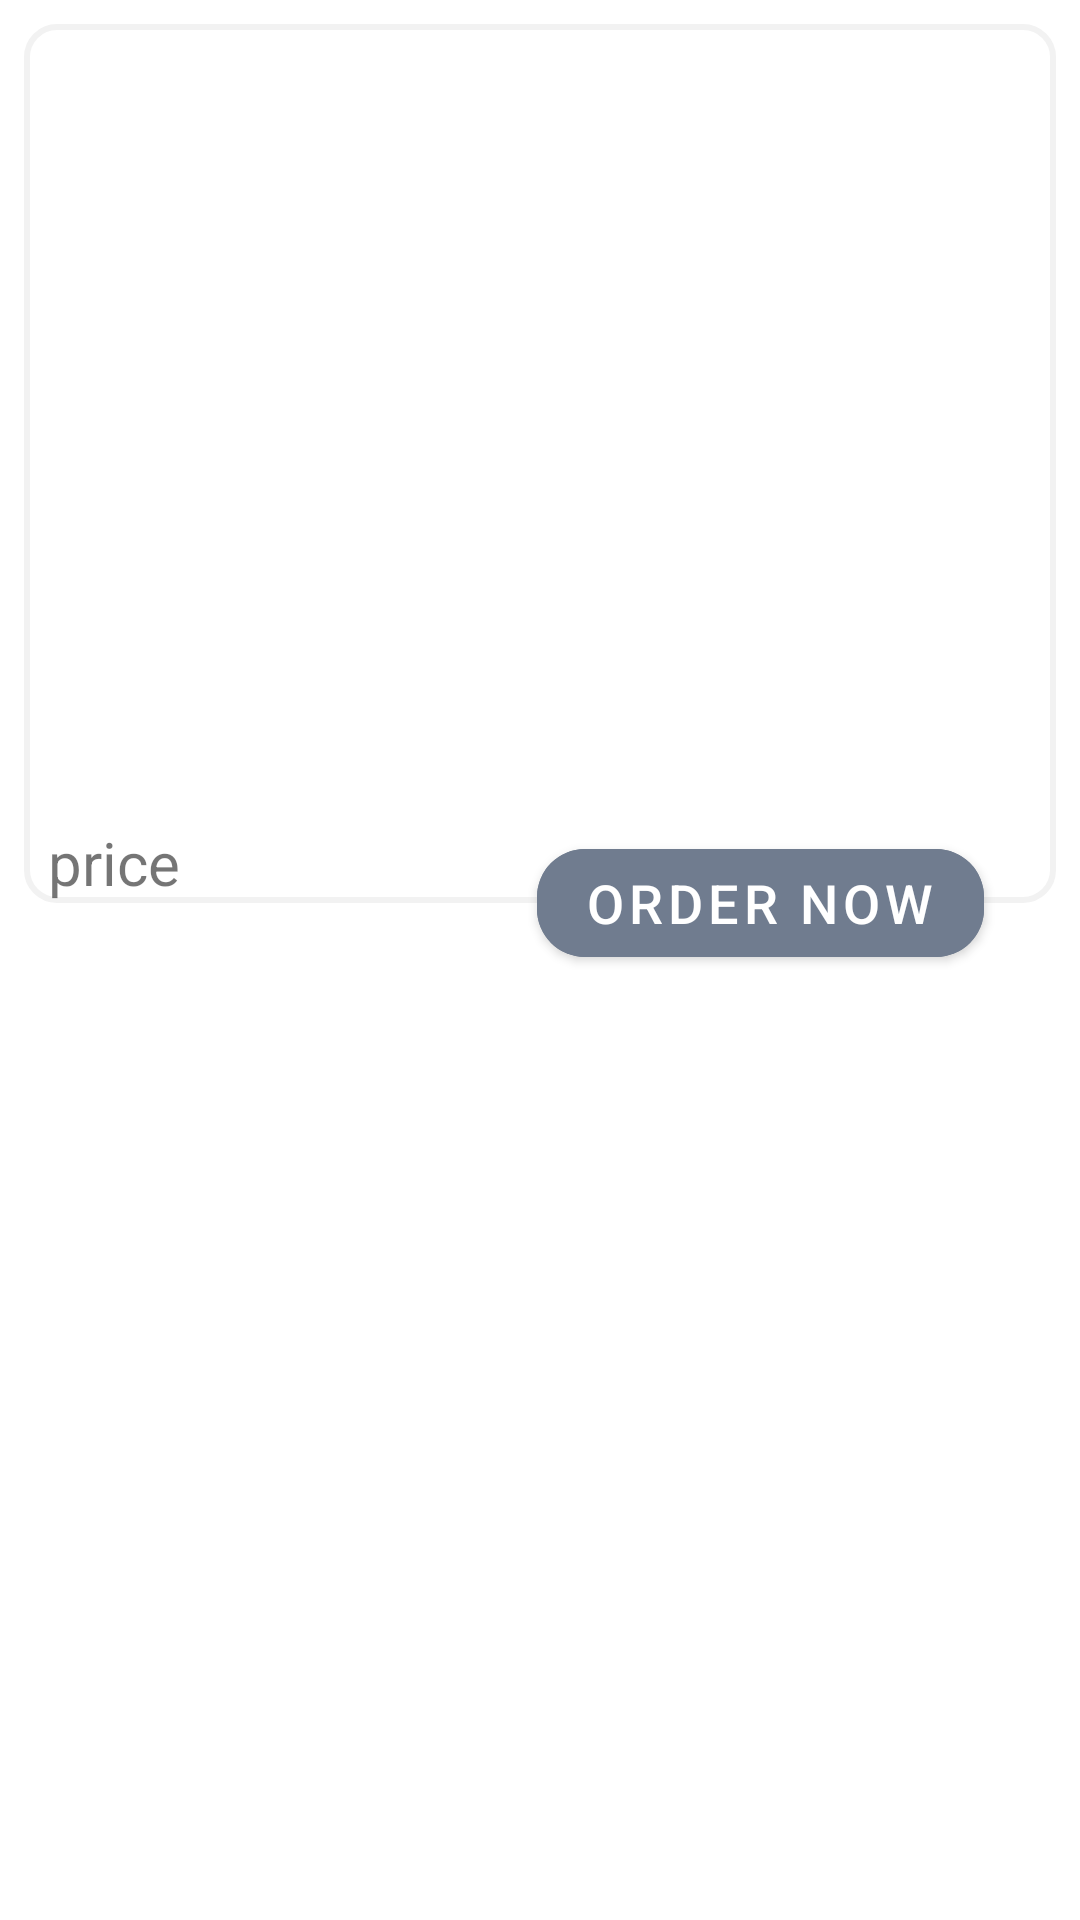

Reconstruct the res/layout file that produces this screen, plus the resources it refers to.
<!-- AndroidManifest.xml: application theme Theme.FurnitureTask -->
<!-- res/layout/offers_slider.xml -->
<?xml version="1.0" encoding="utf-8"?>
<androidx.constraintlayout.widget.ConstraintLayout xmlns:android="http://schemas.android.com/apk/res/android"
    xmlns:app="http://schemas.android.com/apk/res-auto"
    xmlns:tools="http://schemas.android.com/tools"
    android:layout_width="match_parent"
    android:layout_height="wrap_content"
    >
    <androidx.constraintlayout.widget.ConstraintLayout
        android:id="@+id/offers_card"
        android:layout_width="match_parent"
        android:layout_height="wrap_content"
        android:layout_margin="8dp"
        app:layout_constraintStart_toStartOf="parent"
        app:layout_constraintTop_toTopOf="parent"
        app:layout_constraintEnd_toEndOf="parent"
        android:background="@drawable/offers_background">
    <ImageView
        android:id="@+id/offers_slider_icon1"
        android:layout_width="45dp"
        android:layout_height="45dp"
        android:layout_marginTop="8dp"
        android:layout_marginStart="8dp"
        app:layout_constraintStart_toStartOf="parent"
        app:layout_constraintTop_toBottomOf="@+id/offers_slider_name" />

    <ImageView
        android:id="@+id/offers_slider_icon2"
        android:layout_width="45dp"
        android:layout_height="45dp"
        android:layout_marginTop="8dp"
        android:layout_marginStart="8dp"
        app:layout_constraintStart_toStartOf="parent"
        app:layout_constraintTop_toBottomOf="@+id/offers_slider_icon1" />

    <ImageView
        android:id="@+id/offers_slider_icon3"
        android:layout_width="45dp"
        android:layout_height="45dp"
        android:layout_marginTop="8dp"
        android:layout_marginStart="8dp"
        app:layout_constraintStart_toStartOf="parent"
        app:layout_constraintTop_toBottomOf="@+id/offers_slider_icon2" />

    <ImageView
        android:id="@+id/offers_slider_furnitureIcon"
        android:layout_width="64dp"
        android:layout_height="64dp"
        android:layout_marginTop="8dp"
        android:layout_marginStart="8dp"
        app:layout_constraintStart_toStartOf="parent"
        app:layout_constraintTop_toBottomOf="@+id/offers_slider_icon3" />

    <ImageView
        android:id="@+id/offers_img"
        android:layout_width="160dp"
        android:layout_height="0dp"
        android:layout_marginBottom="8dp"
        android:layout_marginEnd="8dp"
        app:layout_constraintBottom_toTopOf="@+id/guideline3"
        app:layout_constraintEnd_toEndOf="parent"
        app:layout_constraintTop_toBottomOf="@+id/guideline4"
        app:layout_constraintVertical_bias="0.49" />

    <TextView
        android:id="@+id/offers_slider_name"
        android:layout_width="wrap_content"
        android:layout_height="wrap_content"
        android:layout_marginTop="8dp"
        android:layout_marginStart="8dp"
        android:textColor="@color/black"
        android:textSize="20sp"
        android:textStyle="bold"
        app:layout_constraintStart_toStartOf="parent"
        app:layout_constraintTop_toTopOf="parent"
        tools:text=" انتريه مودرن" />

    <TextView
        android:id="@+id/offers_slider_product1"
        android:layout_width="wrap_content"
        android:layout_height="wrap_content"
        android:layout_marginStart="8dp"
        android:textSize="18sp"
        app:layout_constraintBottom_toBottomOf="@+id/offers_slider_icon1"
        app:layout_constraintStart_toEndOf="@+id/offers_slider_icon1"
        app:layout_constraintTop_toTopOf="@+id/offers_slider_icon1"
        tools:text="عرض 1" />

    <TextView
        android:id="@+id/offers_slider_product2"
        android:layout_width="wrap_content"
        android:layout_height="wrap_content"
        android:layout_marginStart="8dp"
        android:textSize="18sp"
        app:layout_constraintBottom_toBottomOf="@+id/offers_slider_icon2"
        app:layout_constraintStart_toEndOf="@+id/offers_slider_icon2"
        app:layout_constraintTop_toTopOf="@+id/offers_slider_icon2"
        tools:text="عرض2" />

    <TextView
        android:id="@+id/offers_slider_product3"
        android:layout_width="wrap_content"
        android:layout_height="wrap_content"
        android:layout_marginStart="8dp"
        android:textSize="18sp"
        app:layout_constraintBottom_toBottomOf="@+id/offers_slider_icon3"
        app:layout_constraintStart_toEndOf="@+id/offers_slider_icon3"
        app:layout_constraintTop_toTopOf="@+id/offers_slider_icon3"
        tools:text="عرض3" />

    <TextView
        android:id="@+id/offers_slider_furniture_name"
        android:layout_width="wrap_content"
        android:layout_height="wrap_content"
        android:layout_marginStart="8dp"
        android:textSize="20sp"
        app:layout_constraintBottom_toBottomOf="@+id/offers_slider_furnitureIcon"
        app:layout_constraintStart_toEndOf="@+id/offers_slider_furnitureIcon"
        app:layout_constraintTop_toTopOf="@+id/offers_slider_furnitureIcon"
        tools:text="عرض3" />
        <TextView
            android:id="@+id/offers_slider_pricetxt"
            android:layout_width="wrap_content"
            android:layout_height="wrap_content"
            android:layout_marginStart="8dp"
            android:textSize="20sp"
            app:layout_constraintStart_toStartOf="parent"
            app:layout_constraintTop_toBottomOf="@+id/offers_slider_furnitureIcon"
            android:text="@string/price_txt" />
    <TextView
        android:id="@+id/offers_slider_price"
        android:layout_width="wrap_content"
        android:layout_height="wrap_content"
        android:layout_marginStart="8dp"
        android:textSize="20sp"
        app:layout_constraintStart_toEndOf="@+id/offers_slider_pricetxt"
        app:layout_constraintTop_toBottomOf="@+id/offers_slider_furnitureIcon"
        tools:text="سعر العرض" />

    <androidx.constraintlayout.widget.Guideline
        android:id="@+id/guideline3"
        android:layout_width="wrap_content"
        android:layout_height="wrap_content"
        android:orientation="horizontal"
        app:layout_constraintGuide_begin="266dp" />

    <androidx.constraintlayout.widget.Guideline
        android:id="@+id/guideline4"
        android:layout_width="wrap_content"
        android:layout_height="wrap_content"
        android:orientation="horizontal"
        app:layout_constraintGuide_begin="16dp" />
    </androidx.constraintlayout.widget.ConstraintLayout>
    <com.google.android.material.button.MaterialButton
        android:id="@+id/offers_slider_orderBtn"
        android:layout_width="wrap_content"
        android:layout_height="wrap_content"
        app:layout_constraintEnd_toEndOf="parent"
        android:layout_marginEnd="32dp"
        app:cornerRadius="16dp"
       app:layout_constraintTop_toBottomOf="@+id/offers_card"
        app:layout_constraintBottom_toBottomOf="@+id/offers_card"
        android:backgroundTint="@color/login_color"
        android:text="@string/order_now"
        android:textSize="18sp"
        android:drawableEnd="@drawable/order_now"
        />
</androidx.constraintlayout.widget.ConstraintLayout>
<!-- resources referenced by this layout -->
<resources>
  <color name="black">#FF000000</color>
  <color name="login_color">#707c8f</color>
  <!-- drawable offers_background (drawable-xhdpi) -->
  <?xml version="1.0" encoding="utf-8"?>
  <shape xmlns:android="http://schemas.android.com/apk/res/android"
      android:shape="rectangle"
       >
      <corners android:radius="10dp"/>
      <stroke android:color="@color/edit_color"
          android:width="2dp"/>
  </shape>
  <string name="order_now">Order Now</string>
  <string name="price_txt">price</string>
  <style name="Theme.FurnitureTask" parent="Theme.MaterialComponents.DayNight.NoActionBar">
          
          <item name="colorPrimary">@color/purple_500</item>
          <item name="colorPrimaryVariant">@color/purple_700</item>
          <item name="colorOnPrimary">@color/white</item>
          
          <item name="colorSecondary">@color/teal_200</item>
          <item name="colorSecondaryVariant">@color/teal_700</item>
          <item name="colorOnSecondary">@color/black</item>
          
          <item name="android:statusBarColor" tools:targetApi="l">?attr/colorPrimaryVariant</item>
          
      </style>
  <color name="edit_color">#f2f2f2</color>
  <color name="purple_500">#FF6200EE</color>
  <color name="purple_700">#FF3700B3</color>
  <color name="white">#FFFFFFFF</color>
  <color name="teal_200">#FF03DAC5</color>
  <color name="teal_700">#FF018786</color>
</resources>
